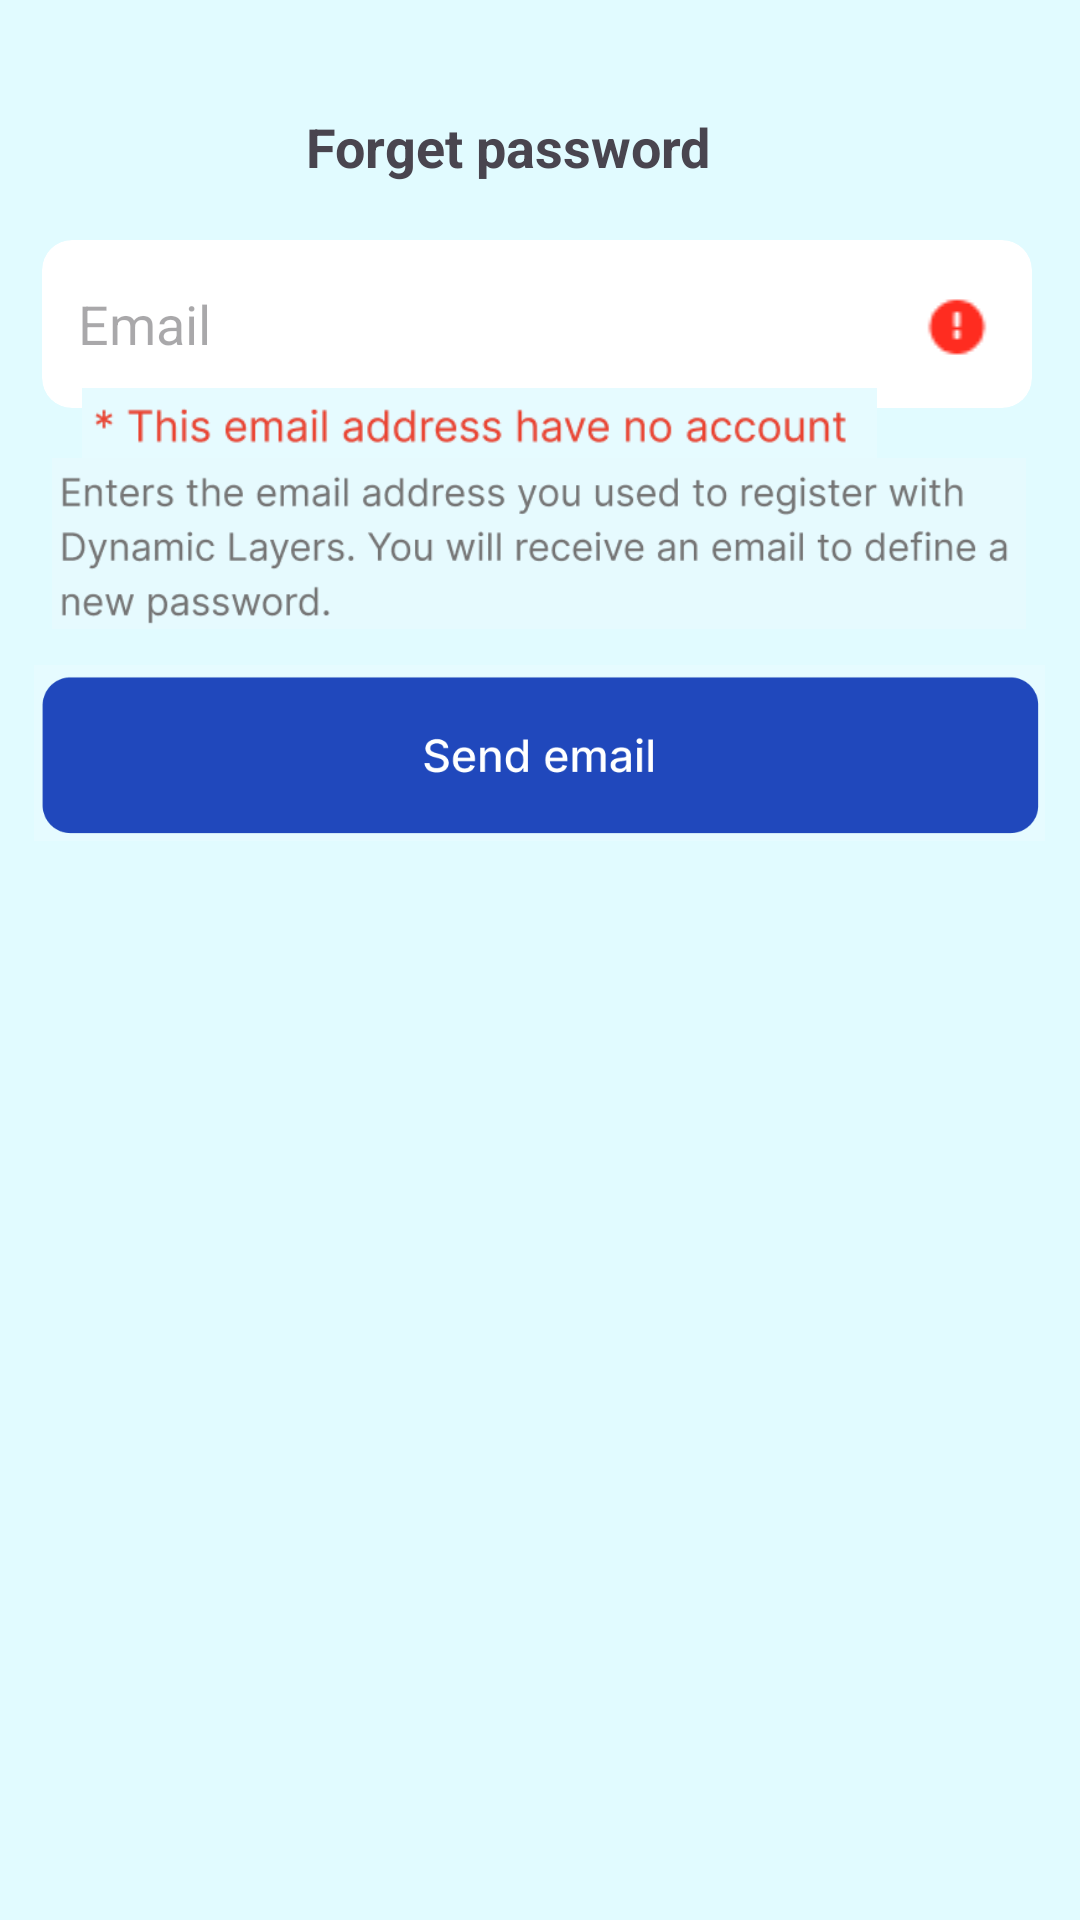

Reconstruct the res/layout file that produces this screen, plus the resources it refers to.
<!-- AndroidManifest.xml: application theme Theme.Pitchify_Main -->
<!-- res/layout/a_signup4.xml -->
<?xml version="1.0" encoding="utf-8"?>
<androidx.constraintlayout.widget.ConstraintLayout xmlns:android="http://schemas.android.com/apk/res/android"
    xmlns:app="http://schemas.android.com/apk/res-auto"
    xmlns:tools="http://schemas.android.com/tools"
    android:layout_width="match_parent"
    android:layout_height="match_parent"
    android:background="@color/light_blue"
    tools:ignore="ExtraText">

    
    <ImageView
        android:id="@+id/admin_signup4_arrow_back_button"
        android:layout_width="wrap_content"
        android:layout_height="wrap_content"
        android:src="@drawable/baseline_arrow_back_ios_24"
        app:layout_constraintBottom_toBottomOf="parent"
        app:layout_constraintEnd_toEndOf="parent"
        app:layout_constraintHorizontal_bias="0.041"
        app:layout_constraintStart_toStartOf="parent"
        app:layout_constraintTop_toTopOf="parent"
        app:layout_constraintVertical_bias="0.066"
        tools:layout_editor_absoluyteX="82dp" />

    
    <TextView
        android:id="@+id/admin_signup4_forget_password_text"
        android:layout_width="143dp"
        android:layout_height="30dp"
        android:text="Forget password"
        android:textSize="18sp"
        android:textStyle="bold"
        app:layout_constraintBottom_toBottomOf="parent"
        app:layout_constraintEnd_toEndOf="parent"
        app:layout_constraintHorizontal_bias="0.432"
        app:layout_constraintStart_toEndOf="@+id/admin_signup4_arrow_back_button"
        app:layout_constraintTop_toTopOf="parent"
        app:layout_constraintVertical_bias="0.06" />

    
    <androidx.cardview.widget.CardView
        android:id="@+id/admin_signup4_email_cardView"
        android:layout_width="330dp"
        android:layout_height="wrap_content"
        app:cardBackgroundColor="#FFFFFF"
        app:cardCornerRadius="10dp"
        app:cardElevation="0dp"
        app:layout_constraintBottom_toBottomOf="parent"
        app:layout_constraintEnd_toEndOf="parent"
        app:layout_constraintHorizontal_bias="0.469"
        app:layout_constraintStart_toStartOf="parent"
        app:layout_constraintTop_toTopOf="parent"
        app:layout_constraintVertical_bias="0.137">

        
        <EditText
            android:id="@+id/admin_signup4_enter_email"
            android:layout_width="320dp"
            android:layout_height="56dp"
            android:layout_marginLeft="12dp"
            android:background="@android:color/transparent"
            android:hint="Email"
            android:imeOptions="actionNext"
            android:inputType="textEmailAddress"
            app:layout_constraintBottom_toBottomOf="parent"
            app:layout_constraintEnd_toEndOf="parent"
            app:layout_constraintHorizontal_bias="0.615"
            app:layout_constraintStart_toStartOf="parent"
            app:layout_constraintTop_toTopOf="parent"
            app:layout_constraintVertical_bias="0.122" />

        
        <ImageView
            android:id="@+id/admin_signup4_alert_circle"
            android:layout_width="30dp"
            android:layout_height="wrap_content"
            android:layout_marginStart="290dp"
            android:layout_marginTop="17dp"
            android:layout_marginEnd="29dp"
            android:src="@drawable/login_alert_circle"
            tools:layout_editor_absoluyteX="82dp" />
    </androidx.cardview.widget.CardView>

    
    <ImageView
        android:id="@+id/admin_signup4_no_account"
        android:layout_width="273dp"
        android:layout_height="27dp"
        android:src="@drawable/login_no_account"
        app:layout_constraintBottom_toBottomOf="parent"
        app:layout_constraintEnd_toEndOf="parent"
        app:layout_constraintHorizontal_bias="0.268"
        app:layout_constraintStart_toStartOf="parent"
        app:layout_constraintTop_toTopOf="parent"
        app:layout_constraintVertical_bias="0.211"
        tools:layout_editor_absoluyteX="82dp" />

    
    <ImageView
        android:id="@+id/admin_signup4_email_guide"
        android:layout_width="342dp"
        android:layout_height="57dp"
        android:src="@drawable/login_email_guide"
        app:layout_constraintBottom_toBottomOf="parent"
        app:layout_constraintEnd_toEndOf="parent"
        app:layout_constraintHorizontal_bias="0.475"
        app:layout_constraintStart_toStartOf="parent"
        app:layout_constraintTop_toTopOf="parent"
        app:layout_constraintVertical_bias="0.262"
        tools:layout_editor_absoluyteX="82dp" />


    
    <ImageView
        android:id="@+id/admin_signup4_sent_email"
        android:layout_width="337dp"
        android:layout_height="60dp"
        android:src="@drawable/login_sent_email"
        app:layout_constraintBottom_toBottomOf="parent"
        app:layout_constraintEnd_toEndOf="parent"
        app:layout_constraintHorizontal_bias="0.493"
        app:layout_constraintStart_toStartOf="parent"
        app:layout_constraintTop_toTopOf="parent"
        app:layout_constraintVertical_bias="0.381"
        tools:layout_editor_absoluyteX="82dp" />

</androidx.constraintlayout.widget.ConstraintLayout>
<!-- resources referenced by this layout -->
<resources>
  <color name="light_blue">#E1FBFF</color>
  <!-- drawable login_alert_circle: png bitmap (drawable, 436 bytes) -->
  <!-- drawable login_email_guide: png bitmap (drawable, 27211 bytes) -->
  <!-- drawable login_no_account: png bitmap (drawable, 10514 bytes) -->
  <!-- drawable login_sent_email: png bitmap (drawable, 17376 bytes) -->
  <style name="Theme.Pitchify_Main" parent="Base.Theme.Pitchify_Main" />
  <style name="Base.Theme.Pitchify_Main" parent="Theme.Material3.DayNight.NoActionBar">
          
          
      </style>
</resources>
